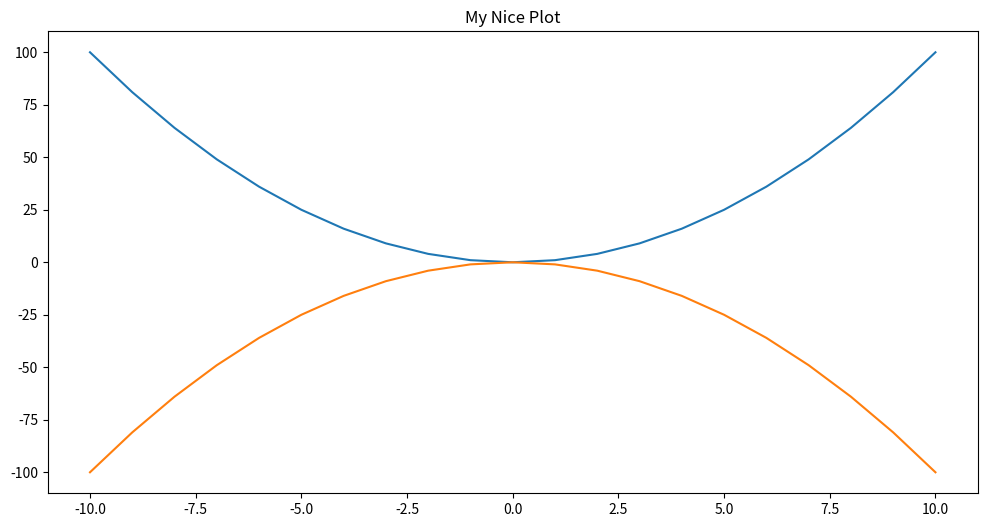

Here is the Python script that generated this plot:
import numpy as np
import pandas as pd
import matplotlib.pyplot as plt
x = np.arange(-10, 11)
plt.figure(figsize=(12, 6))
plt.title('My Nice Plot')
plt.plot(x, x ** 2)
plt.plot(x, -1 * (x ** 2))
plt.show()